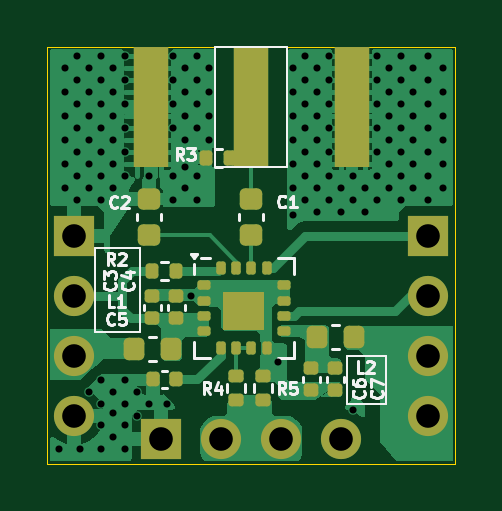
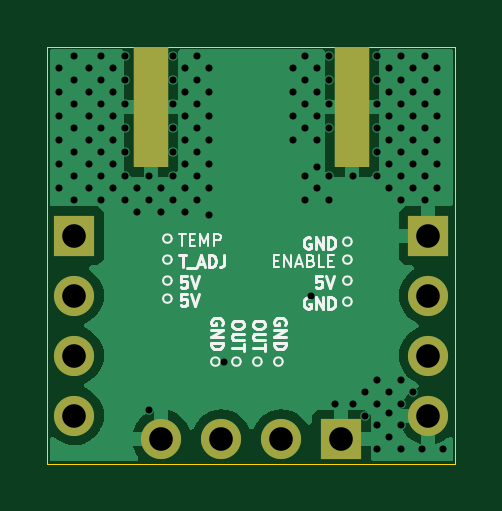
Circuit board: 13 layer files. Board 17.3 x 17.7 mm.
- bottom_copper: Detector_PTFE_FR4_4_warstwy-B_Cu.gbr (18714 bytes)
- bottom_mask: Detector_PTFE_FR4_4_warstwy-B_Mask.gbr (1084 bytes)
- paste: Detector_PTFE_FR4_4_warstwy-B_Paste.gbr (589 bytes)
- bottom_silk: Detector_PTFE_FR4_4_warstwy-B_Silkscreen.gbr (17698 bytes)
- outline: Detector_PTFE_FR4_4_warstwy-Edge_Cuts.gbr (643 bytes)
- top_copper: Detector_PTFE_FR4_4_warstwy-F_Cu.gbr (39139 bytes)
- top_mask: Detector_PTFE_FR4_4_warstwy-F_Mask.gbr (4438 bytes)
- paste: Detector_PTFE_FR4_4_warstwy-F_Paste.gbr (3649 bytes)
- top_silk: Detector_PTFE_FR4_4_warstwy-F_Silkscreen.gbr (16932 bytes)
- inner_copper: Detector_PTFE_FR4_4_warstwy-In1_Cu.gbr (16326 bytes)
- inner_copper: Detector_PTFE_FR4_4_warstwy-In2_Cu.gbr (25304 bytes)
- drill: Detector_PTFE_FR4_4_warstwy-NPTH.drl (277 bytes)
- drill: Detector_PTFE_FR4_4_warstwy-PTH.drl (2869 bytes)

=== bottom_copper: Detector_PTFE_FR4_4_warstwy-B_Cu.gbr (18714 bytes, source omitted) ===
=== bottom_mask: Detector_PTFE_FR4_4_warstwy-B_Mask.gbr ===
%TF.GenerationSoftware,KiCad,Pcbnew,8.0.0*%
%TF.CreationDate,2024-08-25T13:37:12+02:00*%
%TF.ProjectId,Detector_PTFE_FR4_4_warstwy,44657465-6374-46f7-925f-505446455f46,rev?*%
%TF.SameCoordinates,Original*%
%TF.FileFunction,Soldermask,Bot*%
%TF.FilePolarity,Negative*%
%FSLAX46Y46*%
G04 Gerber Fmt 4.6, Leading zero omitted, Abs format (unit mm)*
G04 Created by KiCad (PCBNEW 8.0.0) date 2024-08-25 13:37:12*
%MOMM*%
%LPD*%
G01*
G04 APERTURE LIST*
%ADD10R,1.700000X1.700000*%
%ADD11O,1.700000X1.700000*%
%ADD12R,1.500000X5.080000*%
G04 APERTURE END LIST*
D10*
%TO.C,REF\u002A\u002A*%
X67183000Y-42775939D03*
D11*
X69723000Y-42775939D03*
X72263000Y-42775939D03*
X74803000Y-42775939D03*
%TD*%
D12*
%TO.C,J1*%
X66743000Y-28730500D03*
X75243000Y-28730500D03*
%TD*%
D10*
%TO.C,REF\u002A\u002A*%
X63500000Y-34163000D03*
D11*
X63500000Y-36703000D03*
X63500000Y-39243000D03*
X63500000Y-41783000D03*
%TD*%
D10*
%TO.C,REF\u002A\u002A*%
X78486000Y-34163000D03*
D11*
X78486000Y-36703000D03*
X78486000Y-39243000D03*
X78486000Y-41783000D03*
%TD*%
M02*

=== paste: Detector_PTFE_FR4_4_warstwy-B_Paste.gbr ===
%TF.GenerationSoftware,KiCad,Pcbnew,8.0.0*%
%TF.CreationDate,2024-08-25T13:37:12+02:00*%
%TF.ProjectId,Detector_PTFE_FR4_4_warstwy,44657465-6374-46f7-925f-505446455f46,rev?*%
%TF.SameCoordinates,Original*%
%TF.FileFunction,Paste,Bot*%
%TF.FilePolarity,Positive*%
%FSLAX46Y46*%
G04 Gerber Fmt 4.6, Leading zero omitted, Abs format (unit mm)*
G04 Created by KiCad (PCBNEW 8.0.0) date 2024-08-25 13:37:12*
%MOMM*%
%LPD*%
G01*
G04 APERTURE LIST*
%ADD10R,1.500000X5.080000*%
G04 APERTURE END LIST*
D10*
%TO.C,J1*%
X66743000Y-28730500D03*
X75243000Y-28730500D03*
%TD*%
M02*

=== bottom_silk: Detector_PTFE_FR4_4_warstwy-B_Silkscreen.gbr (17698 bytes, source omitted) ===
=== outline: Detector_PTFE_FR4_4_warstwy-Edge_Cuts.gbr ===
%TF.GenerationSoftware,KiCad,Pcbnew,8.0.0*%
%TF.CreationDate,2024-08-25T13:37:12+02:00*%
%TF.ProjectId,Detector_PTFE_FR4_4_warstwy,44657465-6374-46f7-925f-505446455f46,rev?*%
%TF.SameCoordinates,Original*%
%TF.FileFunction,Profile,NP*%
%FSLAX46Y46*%
G04 Gerber Fmt 4.6, Leading zero omitted, Abs format (unit mm)*
G04 Created by KiCad (PCBNEW 8.0.0) date 2024-08-25 13:37:12*
%MOMM*%
%LPD*%
G01*
G04 APERTURE LIST*
%TA.AperFunction,Profile*%
%ADD10C,0.050000*%
%TD*%
G04 APERTURE END LIST*
D10*
X62357000Y-26162000D02*
X79629000Y-26162000D01*
X79629000Y-43815000D01*
X62357000Y-43815000D01*
X62357000Y-26162000D01*
M02*

=== top_copper: Detector_PTFE_FR4_4_warstwy-F_Cu.gbr (39139 bytes, source omitted) ===
=== top_mask: Detector_PTFE_FR4_4_warstwy-F_Mask.gbr ===
%TF.GenerationSoftware,KiCad,Pcbnew,8.0.0*%
%TF.CreationDate,2024-08-25T13:37:12+02:00*%
%TF.ProjectId,Detector_PTFE_FR4_4_warstwy,44657465-6374-46f7-925f-505446455f46,rev?*%
%TF.SameCoordinates,Original*%
%TF.FileFunction,Soldermask,Top*%
%TF.FilePolarity,Negative*%
%FSLAX46Y46*%
G04 Gerber Fmt 4.6, Leading zero omitted, Abs format (unit mm)*
G04 Created by KiCad (PCBNEW 8.0.0) date 2024-08-25 13:37:12*
%MOMM*%
%LPD*%
G01*
G04 APERTURE LIST*
G04 Aperture macros list*
%AMRoundRect*
0 Rectangle with rounded corners*
0 $1 Rounding radius*
0 $2 $3 $4 $5 $6 $7 $8 $9 X,Y pos of 4 corners*
0 Add a 4 corners polygon primitive as box body*
4,1,4,$2,$3,$4,$5,$6,$7,$8,$9,$2,$3,0*
0 Add four circle primitives for the rounded corners*
1,1,$1+$1,$2,$3*
1,1,$1+$1,$4,$5*
1,1,$1+$1,$6,$7*
1,1,$1+$1,$8,$9*
0 Add four rect primitives between the rounded corners*
20,1,$1+$1,$2,$3,$4,$5,0*
20,1,$1+$1,$4,$5,$6,$7,0*
20,1,$1+$1,$6,$7,$8,$9,0*
20,1,$1+$1,$8,$9,$2,$3,0*%
G04 Aperture macros list end*
%ADD10C,0.100000*%
%ADD11RoundRect,0.135000X0.135000X0.185000X-0.135000X0.185000X-0.135000X-0.185000X0.135000X-0.185000X0*%
%ADD12RoundRect,0.140000X-0.140000X-0.170000X0.140000X-0.170000X0.140000X0.170000X-0.140000X0.170000X0*%
%ADD13R,1.700000X1.700000*%
%ADD14O,1.700000X1.700000*%
%ADD15RoundRect,0.225000X-0.250000X0.225000X-0.250000X-0.225000X0.250000X-0.225000X0.250000X0.225000X0*%
%ADD16R,1.500000X5.080000*%
%ADD17RoundRect,0.140000X-0.170000X0.140000X-0.170000X-0.140000X0.170000X-0.140000X0.170000X0.140000X0*%
%ADD18RoundRect,0.135000X-0.185000X0.135000X-0.185000X-0.135000X0.185000X-0.135000X0.185000X0.135000X0*%
%ADD19RoundRect,0.100000X-0.175000X-0.100000X0.175000X-0.100000X0.175000X0.100000X-0.175000X0.100000X0*%
%ADD20RoundRect,0.100000X-0.100000X-0.175000X0.100000X-0.175000X0.100000X0.175000X-0.100000X0.175000X0*%
%ADD21RoundRect,0.140000X0.170000X-0.140000X0.170000X0.140000X-0.170000X0.140000X-0.170000X-0.140000X0*%
%ADD22RoundRect,0.218750X0.218750X0.256250X-0.218750X0.256250X-0.218750X-0.256250X0.218750X-0.256250X0*%
%ADD23RoundRect,0.218750X-0.218750X-0.256250X0.218750X-0.256250X0.218750X0.256250X-0.218750X0.256250X0*%
G04 APERTURE END LIST*
D10*
X69850000Y-36576000D02*
X71501000Y-36576000D01*
X71501000Y-38100000D01*
X69850000Y-38100000D01*
X69850000Y-36576000D01*
G36*
X69850000Y-36576000D02*
G01*
X71501000Y-36576000D01*
X71501000Y-38100000D01*
X69850000Y-38100000D01*
X69850000Y-36576000D01*
G37*
D11*
%TO.C,R3*%
X70106000Y-30861000D03*
X69086000Y-30861000D03*
%TD*%
D12*
%TO.C,C5*%
X66830000Y-40235939D03*
X67790000Y-40235939D03*
%TD*%
D13*
%TO.C,REF\u002A\u002A*%
X67183000Y-42775939D03*
D14*
X69723000Y-42775939D03*
X72263000Y-42775939D03*
X74803000Y-42775939D03*
%TD*%
D15*
%TO.C,C2*%
X66675000Y-32602939D03*
X66675000Y-34152939D03*
%TD*%
D16*
%TO.C,J1*%
X70993000Y-28730500D03*
X66743000Y-28730500D03*
X75243000Y-28730500D03*
%TD*%
D17*
%TO.C,C3*%
X66802000Y-36707939D03*
X66802000Y-37667939D03*
%TD*%
D13*
%TO.C,REF\u002A\u002A*%
X63500000Y-34163000D03*
D14*
X63500000Y-36703000D03*
X63500000Y-39243000D03*
X63500000Y-41783000D03*
%TD*%
D18*
%TO.C,R5*%
X71501000Y-40106939D03*
X71501000Y-41126939D03*
%TD*%
D19*
%TO.C,U1*%
X68968000Y-36261939D03*
X68968000Y-36911939D03*
X68968000Y-37561939D03*
X68968000Y-38211939D03*
D20*
X69693000Y-38936939D03*
X70343000Y-38936939D03*
X70993000Y-38936939D03*
X71643000Y-38936939D03*
D19*
X72368000Y-38211939D03*
X72368000Y-37561939D03*
X72368000Y-36911939D03*
X72368000Y-36261939D03*
D20*
X71643000Y-35536939D03*
X70993000Y-35536939D03*
X70343000Y-35536939D03*
X69693000Y-35536939D03*
%TD*%
D21*
%TO.C,C7*%
X74549000Y-40715939D03*
X74549000Y-39755939D03*
%TD*%
%TO.C,C6*%
X73533000Y-40715939D03*
X73533000Y-39755939D03*
%TD*%
D13*
%TO.C,REF\u002A\u002A*%
X78486000Y-34163000D03*
D14*
X78486000Y-36703000D03*
X78486000Y-39243000D03*
X78486000Y-41783000D03*
%TD*%
D22*
%TO.C,L2*%
X75336500Y-38457939D03*
X73761500Y-38457939D03*
%TD*%
D11*
%TO.C,R2*%
X67820000Y-35663939D03*
X66800000Y-35663939D03*
%TD*%
D17*
%TO.C,C4*%
X67818000Y-36707939D03*
X67818000Y-37667939D03*
%TD*%
D15*
%TO.C,C1*%
X70993000Y-32602939D03*
X70993000Y-34152939D03*
%TD*%
D18*
%TO.C,R4*%
X70358000Y-40106939D03*
X70358000Y-41126939D03*
%TD*%
D23*
%TO.C,L1*%
X66014500Y-38965939D03*
X67589500Y-38965939D03*
%TD*%
M02*

=== paste: Detector_PTFE_FR4_4_warstwy-F_Paste.gbr (3649 bytes, source withheld) ===
=== top_silk: Detector_PTFE_FR4_4_warstwy-F_Silkscreen.gbr (16932 bytes, source omitted) ===
=== inner_copper: Detector_PTFE_FR4_4_warstwy-In1_Cu.gbr (16326 bytes, source omitted) ===
=== inner_copper: Detector_PTFE_FR4_4_warstwy-In2_Cu.gbr (25304 bytes, source omitted) ===
=== drill: Detector_PTFE_FR4_4_warstwy-NPTH.drl ===
M48
; DRILL file {KiCad 8.0.0} date 2024-08-25T13:37:09+0200
; FORMAT={-:-/ absolute / inch / decimal}
; #@! TF.CreationDate,2024-08-25T13:37:09+02:00
; #@! TF.GenerationSoftware,Kicad,Pcbnew,8.0.0
; #@! TF.FileFunction,NonPlated,1,4,NPTH
FMAT,2
INCH
%
G90
G05
M30

=== drill: Detector_PTFE_FR4_4_warstwy-PTH.drl ===
M48
; DRILL file {KiCad 8.0.0} date 2024-08-25T13:37:09+0200
; FORMAT={-:-/ absolute / inch / decimal}
; #@! TF.CreationDate,2024-08-25T13:37:09+02:00
; #@! TF.GenerationSoftware,Kicad,Pcbnew,8.0.0
; #@! TF.FileFunction,Plated,1,4,PTH
FMAT,2
INCH
; #@! TA.AperFunction,Plated,PTH,ViaDrill
T1C0.0118
; #@! TA.AperFunction,Plated,PTH,ComponentDrill
T2C0.0394
%
G90
G05
T1
X2.475Y-1.7
X2.485Y-1.065
X2.485Y-1.105
X2.485Y-1.145
X2.485Y-1.185
X2.485Y-1.225
X2.485Y-1.265
X2.505Y-1.045
X2.505Y-1.085
X2.505Y-1.125
X2.505Y-1.165
X2.505Y-1.205
X2.505Y-1.245
X2.505Y-1.285
X2.51Y-1.7
X2.525Y-1.065
X2.525Y-1.105
X2.525Y-1.145
X2.525Y-1.185
X2.525Y-1.225
X2.525Y-1.265
X2.525Y-1.605
X2.545Y-1.045
X2.545Y-1.085
X2.545Y-1.125
X2.545Y-1.165
X2.545Y-1.205
X2.545Y-1.245
X2.545Y-1.285
X2.545Y-1.585
X2.545Y-1.625
X2.545Y-1.66
X2.545Y-1.7
X2.565Y-1.065
X2.565Y-1.105
X2.565Y-1.145
X2.565Y-1.185
X2.565Y-1.225
X2.565Y-1.265
X2.565Y-1.605
X2.565Y-1.64
X2.565Y-1.68
X2.585Y-1.045
X2.585Y-1.085
X2.585Y-1.125
X2.585Y-1.165
X2.585Y-1.205
X2.585Y-1.245
X2.585Y-1.585
X2.585Y-1.625
X2.585Y-1.66
X2.585Y-1.7
X2.605Y-1.605
X2.605Y-1.645
X2.625Y-1.245
X2.625Y-1.625
X2.655Y-1.625
X2.665Y-1.045
X2.665Y-1.085
X2.665Y-1.125
X2.665Y-1.165
X2.665Y-1.245
X2.665Y-1.285
X2.685Y-1.065
X2.685Y-1.105
X2.685Y-1.145
X2.685Y-1.185
X2.685Y-1.23
X2.685Y-1.265
X2.695Y-1.445
X2.705Y-1.045
X2.705Y-1.085
X2.705Y-1.125
X2.705Y-1.165
X2.705Y-1.245
X2.705Y-1.285
X2.725Y-1.065
X2.725Y-1.105
X2.725Y-1.145
X2.725Y-1.185
X2.84Y-1.555
X2.865Y-1.065
X2.865Y-1.105
X2.865Y-1.145
X2.865Y-1.185
X2.865Y-1.225
X2.865Y-1.265
X2.865Y-1.31
X2.885Y-1.045
X2.885Y-1.085
X2.885Y-1.125
X2.885Y-1.165
X2.885Y-1.205
X2.885Y-1.245
X2.885Y-1.285
X2.905Y-1.065
X2.905Y-1.105
X2.905Y-1.145
X2.905Y-1.185
X2.905Y-1.225
X2.905Y-1.265
X2.905Y-1.305
X2.925Y-1.045
X2.925Y-1.085
X2.925Y-1.125
X2.925Y-1.165
X2.925Y-1.205
X2.925Y-1.245
X2.925Y-1.285
X2.945Y-1.265
X2.945Y-1.305
X2.965Y-1.245
X2.965Y-1.285
X2.965Y-1.635
X2.985Y-1.265
X2.985Y-1.305
X3.005Y-1.045
X3.005Y-1.085
X3.005Y-1.125
X3.005Y-1.165
X3.005Y-1.205
X3.005Y-1.245
X3.005Y-1.285
X3.025Y-1.065
X3.025Y-1.105
X3.025Y-1.145
X3.025Y-1.185
X3.025Y-1.225
X3.025Y-1.265
X3.045Y-1.045
X3.045Y-1.085
X3.045Y-1.125
X3.045Y-1.165
X3.045Y-1.205
X3.045Y-1.245
X3.045Y-1.285
X3.065Y-1.065
X3.065Y-1.105
X3.065Y-1.145
X3.065Y-1.185
X3.065Y-1.225
X3.065Y-1.265
X3.09Y-1.045
X3.09Y-1.085
X3.09Y-1.125
X3.09Y-1.165
X3.09Y-1.205
X3.09Y-1.245
X3.09Y-1.285
X3.115Y-1.065
X3.115Y-1.105
X3.115Y-1.145
X3.115Y-1.185
X3.115Y-1.225
X3.115Y-1.265
T2
X2.5Y-1.345
X2.5Y-1.445
X2.5Y-1.545
X2.5Y-1.645
X2.645Y-1.6841
X2.745Y-1.6841
X2.845Y-1.6841
X2.945Y-1.6841
X3.09Y-1.345
X3.09Y-1.445
X3.09Y-1.545
X3.09Y-1.645
M30

